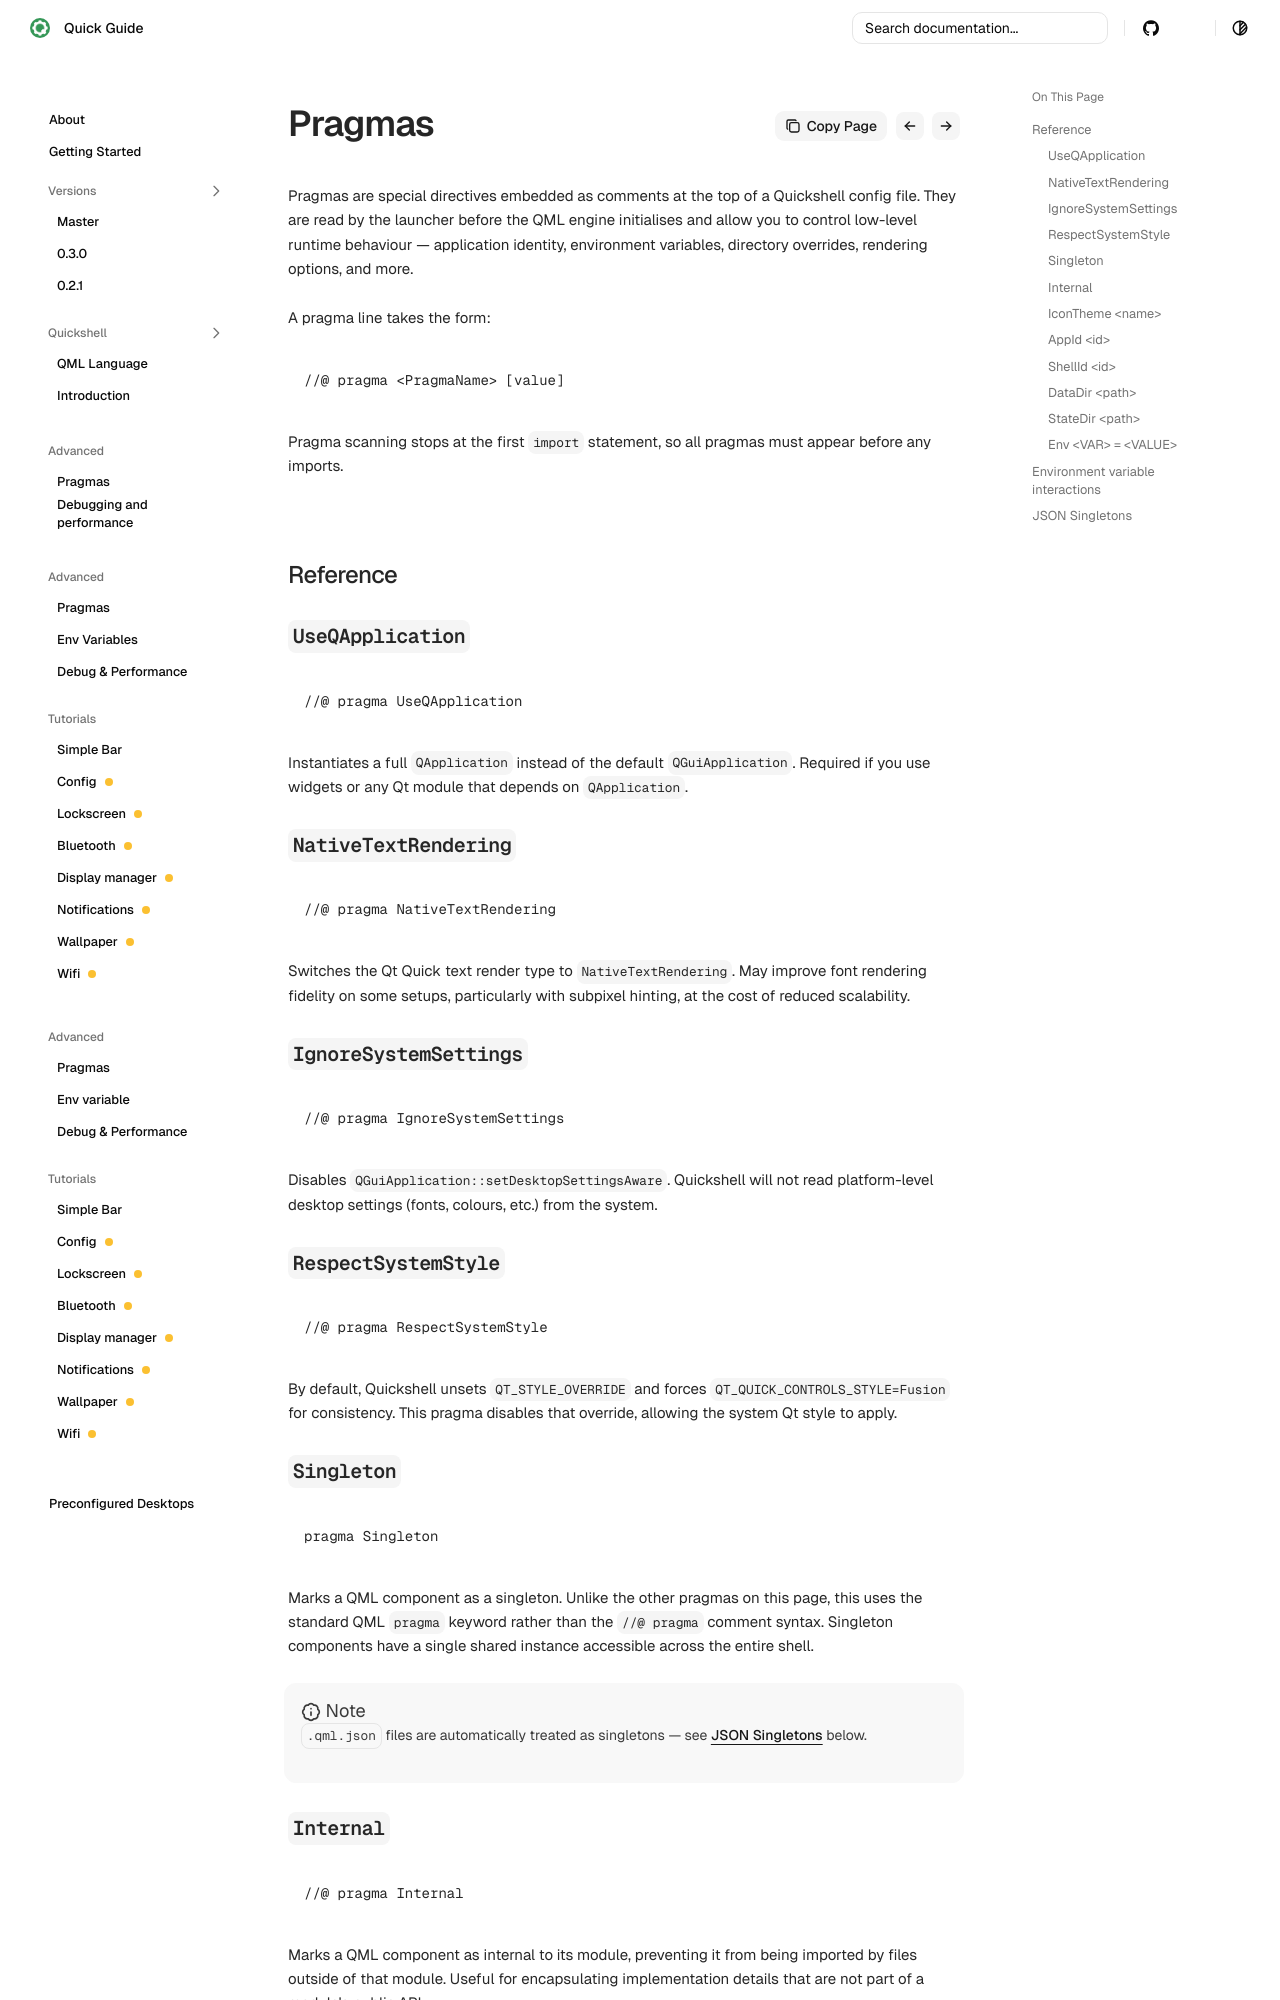

repository: qsguide/qsguide.github.io · page: 0.2.1/advanced/pragmas/index.html · generator: mkdocs

title: Pragmas
order: 1

# Pragmas

Pragmas are special directives embedded as comments at the top of a Quickshell config file. They are read by the launcher before the QML engine initialises and allow you to control low-level runtime behaviour — application identity, environment variables, directory overrides, rendering options, and more.

A pragma line takes the form:

```qml
//@ pragma <PragmaName> [value]
```

Pragma scanning stops at the first `import` statement, so all pragmas must appear before any imports.


## Reference

### `UseQApplication`

```qml
//@ pragma UseQApplication
```

Instantiates a full `QApplication` instead of the default `QGuiApplication`. Required if you use widgets or any Qt module that depends on `QApplication`.

### `NativeTextRendering`

```qml
//@ pragma NativeTextRendering
```

Switches the Qt Quick text render type to `NativeTextRendering`. May improve font rendering fidelity on some setups, particularly with subpixel hinting, at the cost of reduced scalability.

### `IgnoreSystemSettings`

```qml
//@ pragma IgnoreSystemSettings
```

Disables `QGuiApplication::setDesktopSettingsAware`. Quickshell will not read platform-level desktop settings (fonts, colours, etc.) from the system.

### `RespectSystemStyle`

```qml
//@ pragma RespectSystemStyle
```

By default, Quickshell unsets `QT_STYLE_OVERRIDE` and forces `QT_QUICK_CONTROLS_STYLE=Fusion` for consistency. This pragma disables that override, allowing the system Qt style to apply.

### `Singleton`

```qml
pragma Singleton
```
 
Marks a QML component as a singleton. Unlike the other pragmas on this page, this uses the standard QML `pragma` keyword rather than the `//@ pragma` comment syntax. Singleton components have a single shared instance accessible across the entire shell.
 
Note: `.qml.json` files are automatically treated as singletons — see [JSON Singletons](#json-singletons) below.
